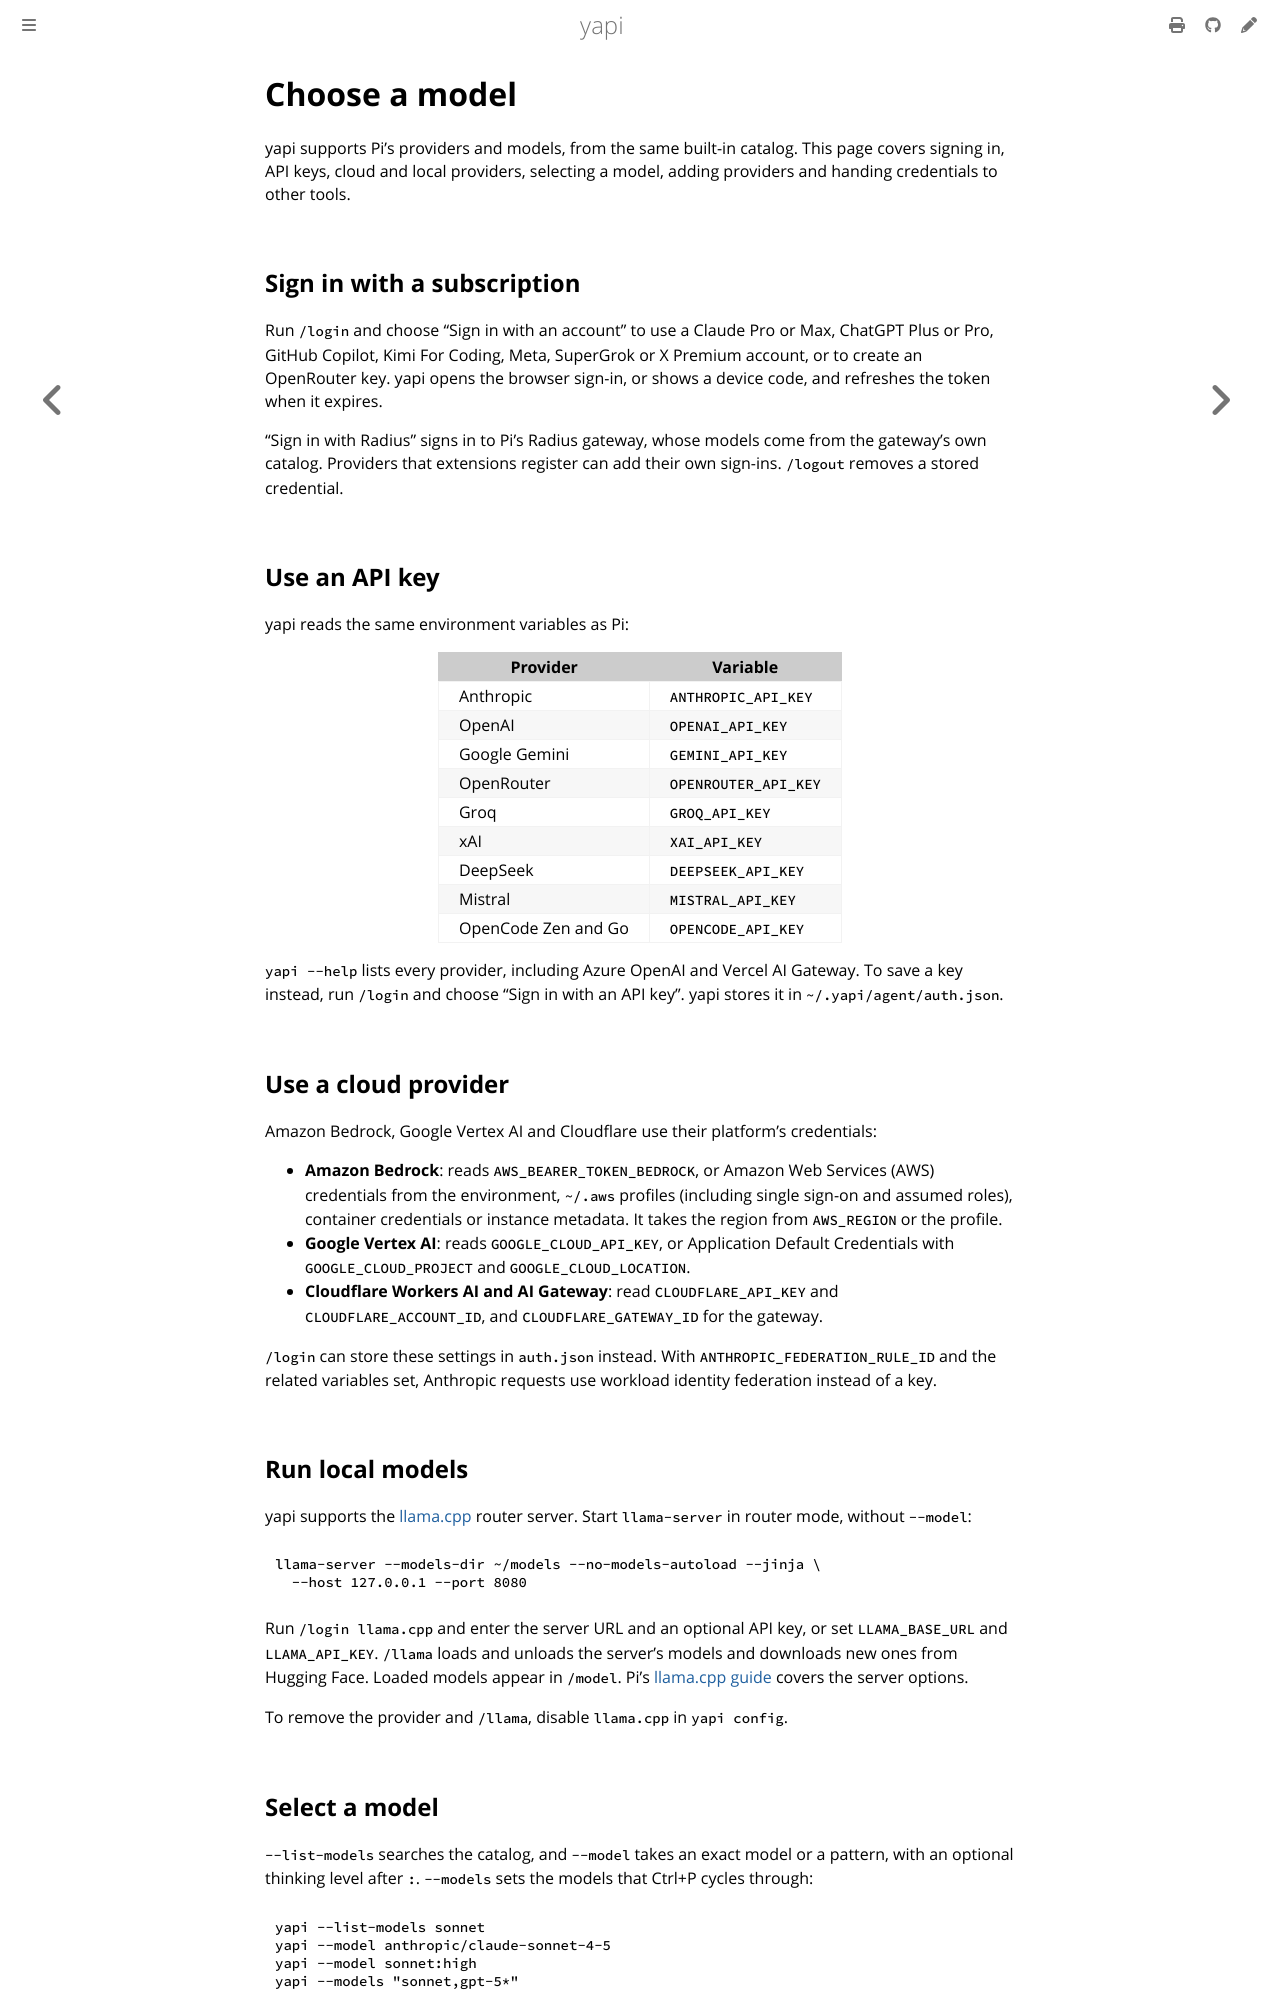

repository: SkymanOne/yapi · page: models.html · generator: mdbook

# Choose a model

yapi supports Pi's providers and models, from the same built-in catalog. This page covers signing in, API keys, cloud and local providers, selecting a model, adding providers and handing credentials to other tools.

## Sign in with a subscription

Run `/login` and choose "Sign in with an account" to use a Claude Pro or Max, ChatGPT Plus or Pro, GitHub Copilot, Kimi For Coding, Meta, SuperGrok or X Premium account, or to create an OpenRouter key. yapi opens the browser sign-in, or shows a device code, and refreshes the token when it expires.

"Sign in with Radius" signs in to Pi's Radius gateway, whose models come from the gateway's own catalog. Providers that extensions register can add their own sign-ins. `/logout` removes a stored credential.

## Use an API key

yapi reads the same environment variables as Pi:

| Provider | Variable |
|---|---|
| Anthropic | `ANTHROPIC_API_KEY` |
| OpenAI | `OPENAI_API_KEY` |
| Google Gemini | `GEMINI_API_KEY` |
| OpenRouter | `OPENROUTER_API_KEY` |
| Groq | `GROQ_API_KEY` |
| xAI | `XAI_API_KEY` |
| DeepSeek | `DEEPSEEK_API_KEY` |
| Mistral | `MISTRAL_API_KEY` |
| OpenCode Zen and Go | `OPENCODE_API_KEY` |

`yapi --help` lists every provider, including Azure OpenAI and Vercel AI Gateway. To save a key instead, run `/login` and choose "Sign in with an API key". yapi stores it in `~/.yapi/agent/auth.json`.

## Use a cloud provider

Amazon Bedrock, Google Vertex AI and Cloudflare use their platform's credentials:

- **Amazon Bedrock**: reads `AWS_BEARER_TOKEN_BEDROCK`, or Amazon Web Services (AWS) credentials from the environment, `~/.aws` profiles (including single sign-on and assumed roles), container credentials or instance metadata. It takes the region from `AWS_REGION` or the profile.
- **Google Vertex AI**: reads `GOOGLE_CLOUD_API_KEY`, or Application Default Credentials with `GOOGLE_CLOUD_PROJECT` and `GOOGLE_CLOUD_LOCATION`.
- **Cloudflare Workers AI and AI Gateway**: read `CLOUDFLARE_API_KEY` and `CLOUDFLARE_ACCOUNT_ID`, and `CLOUDFLARE_GATEWAY_ID` for the gateway.

`/login` can store these settings in `auth.json` instead. With `ANTHROPIC_FEDERATION_RULE_ID` and the related variables set, Anthropic requests use workload identity federation instead of a key.

## Run local models

yapi supports the [llama.cpp](https://github.com/ggml-org/llama.cpp) router server. Start `llama-server` in router mode, without `--model`:

```sh
llama-server --models-dir ~/models --no-models-autoload --jinja \
  --host 127.0.0.1 --port 8080
```

Run `/login llama.cpp` and enter the server URL and an optional API key, or set `LLAMA_BASE_URL` and `LLAMA_API_KEY`. `/llama` loads and unloads the server's models and downloads new ones from Hugging Face. Loaded models appear in `/model`. Pi's [llama.cpp guide](https://github.com/earendil-works/pi/blob/v1.0.0/packages/coding-agent/docs/llama-cpp.md) covers the server options.

To remove the provider and `/llama`, disable `llama.cpp` in `yapi config`.
